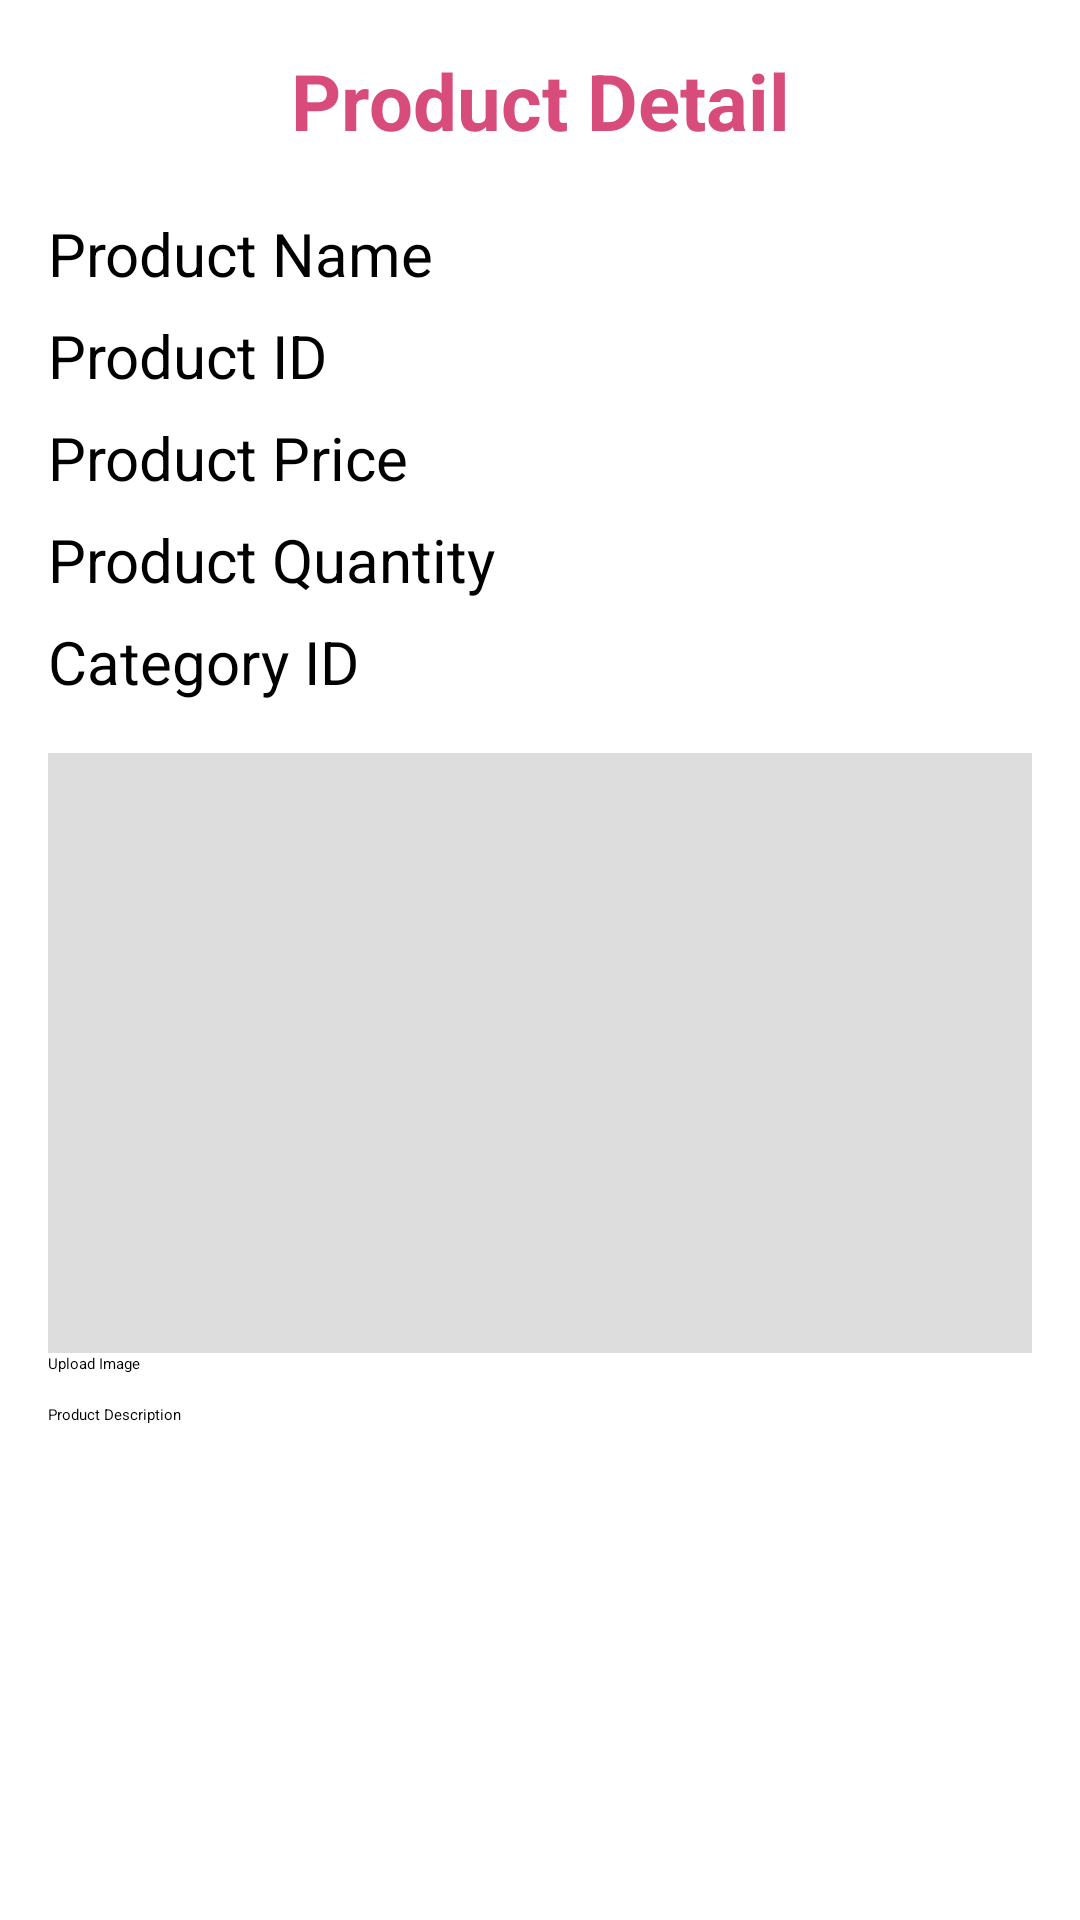

Produce the Android XML layout that renders to this screen, including the resource entries it uses.
<!-- AndroidManifest.xml: application theme Theme.K22411CASampleProject -->
<!-- res/layout/activity_product_detail.xml -->
<?xml version="1.0" encoding="utf-8"?>
<ScrollView xmlns:android="http://schemas.android.com/apk/res/android"
    android:id="@+id/lvProduct"
    android:layout_width="match_parent"
    android:layout_height="match_parent"
    android:fillViewport="true">

    <LinearLayout
        android:layout_width="match_parent"
        android:layout_height="wrap_content"
        android:orientation="vertical"
        android:padding="16dp">

        <TextView
            android:id="@+id/textViewTitle"
            android:layout_width="match_parent"
            android:layout_height="wrap_content"
            android:text="Product Detail"
            android:textSize="26sp"
            android:textStyle="bold"
            android:textAlignment="center"
            android:textColor="#D74C7B"
            android:layout_marginBottom="20dp" />

        <TextView
            android:id="@+id/txtProductName"
            android:layout_width="match_parent"
            android:layout_height="wrap_content"
            android:text="@string/title_product_name"
            android:textSize="20sp" />

        <EditText
            android:id="@+id/edtProductName"
            android:layout_width="match_parent"
            android:layout_height="wrap_content" />

        <TextView
            android:id="@+id/txtProductID"
            android:layout_width="match_parent"
            android:layout_height="wrap_content"
            android:lineSpacingExtra="14sp"
            android:text="@string/title_product_id"
            android:textSize="20sp" />

        <EditText
            android:id="@+id/edtProductID"
            android:layout_width="match_parent"
            android:layout_height="wrap_content"
            android:ems="10"
            android:inputType="text" />

        <TextView
            android:id="@+id/txtProductPrice"
            android:layout_width="match_parent"
            android:layout_height="wrap_content"
            android:text="@string/title_product_price"
            android:textSize="20sp" />

        <EditText
            android:id="@+id/edtProductPrice"
            android:layout_width="match_parent"
            android:layout_height="wrap_content"
            android:ems="10"
            android:inputType="text" />

        <TextView
            android:id="@+id/txtProductQuantity"
            android:layout_width="match_parent"
            android:layout_height="wrap_content"
            android:text="@string/title_product_quantity"
            android:textSize="20sp" />

        <EditText
            android:id="@+id/edtProductQuantity"
            android:layout_width="match_parent"
            android:layout_height="wrap_content" />

        <TextView
            android:id="@+id/txtCategoryID"
            android:layout_width="match_parent"
            android:layout_height="wrap_content"
            android:text="@string/title_category_id"
            android:textSize="20sp" />

        <EditText
            android:id="@+id/edtProductCategoryID"
            android:layout_width="match_parent"
            android:layout_height="wrap_content" />

        <ImageView
            android:id="@+id/imgProductPreview"
            android:layout_width="match_parent"
            android:layout_height="200dp"
            android:layout_marginTop="10dp"
            android:background="#DDDDDD"
            android:scaleType="centerCrop" />

        <Button
            android:id="@+id/btnUploadImage"
            android:layout_width="match_parent"
            android:layout_height="wrap_content"
            android:text="Upload Image" />

        <EditText
            android:id="@+id/edtProductDescription"
            android:layout_width="match_parent"
            android:layout_height="200dp"
            android:hint="Product Description"
            android:gravity="top"
            android:inputType="textMultiLine"
            android:layout_marginTop="10dp" />

        <Button
            android:id="@+id/btnSave"
            android:layout_width="match_parent"
            android:layout_height="wrap_content"
            android:text="Save Product"
            android:layout_marginTop="20dp" />
    </LinearLayout>
</ScrollView>
<!-- resources referenced by this layout -->
<resources>
  <string name="title_category_id">Category ID</string>
  <string name="title_product_id">Product ID</string>
  <string name="title_product_name">Product Name</string>
  <string name="title_product_price">Product Price</string>
  <string name="title_product_quantity">Product Quantity</string>
</resources>
